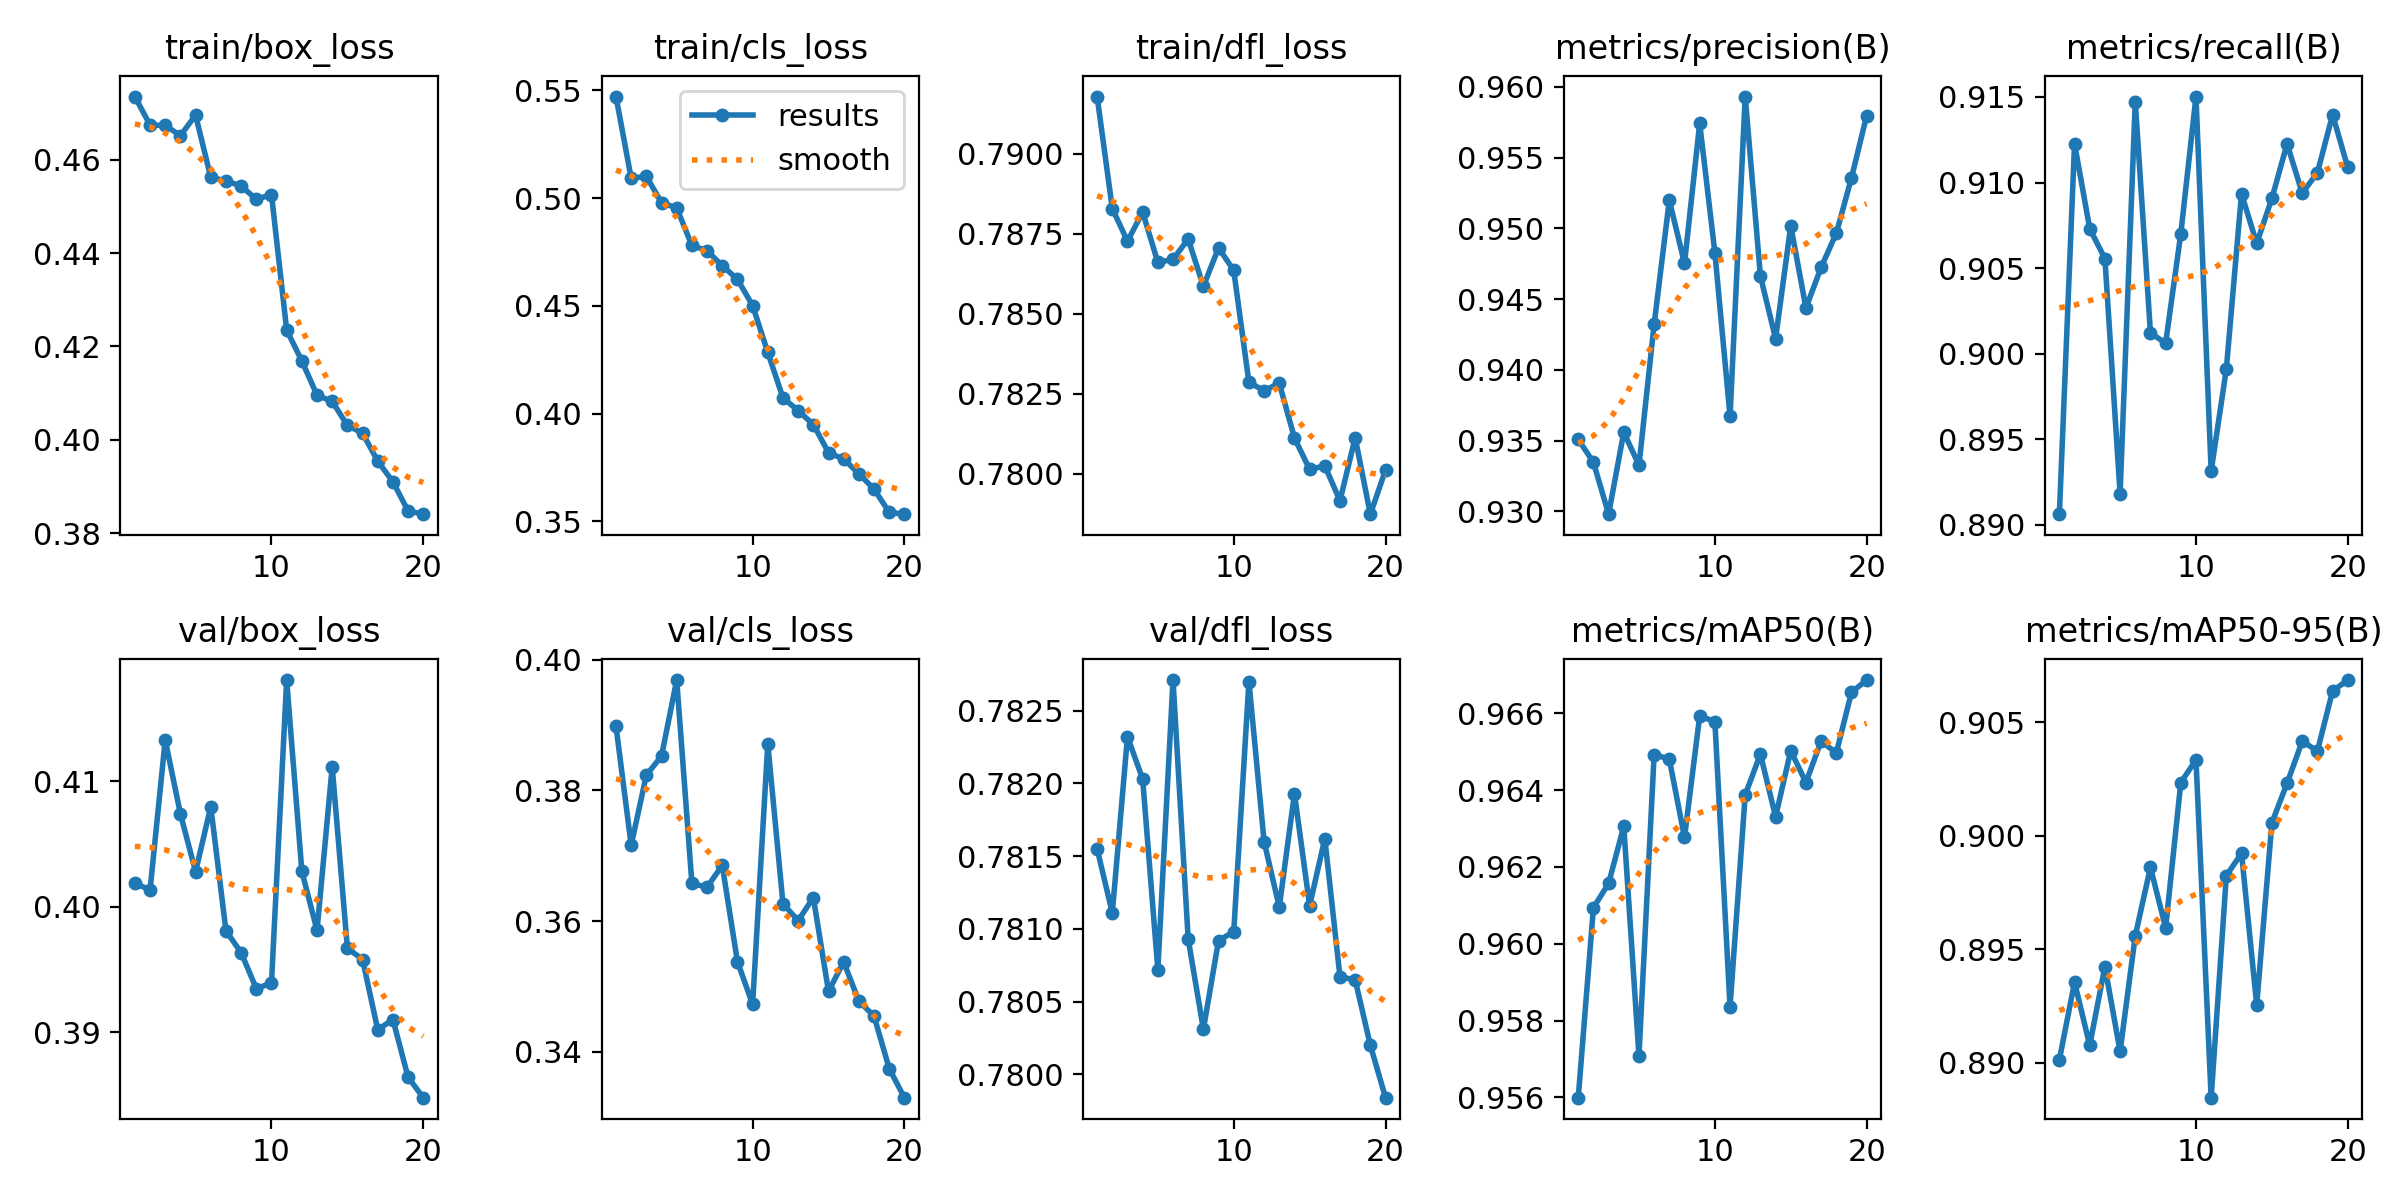

Data behind this chart, as committed beside it:
epoch, train/box_loss, train/cls_loss, train/dfl_loss, metrics/precision(B), metrics/recall(B), metrics/mAP50(B), metrics/mAP50-95(B), val/box_loss, val/cls_loss, val/dfl_loss, lr/pg0, lr/pg1, lr/pg2
1, 0.4736, 0.5471, 0.7918, 0.9351, 0.8906, 0.956, 0.8901, 0.4019, 0.3898, 0.7815, 7.3063e-05, 7.3063e-05, 7.3063e-05
2, 0.4674, 0.5092, 0.7883, 0.9335, 0.9123, 0.9609, 0.8935, 0.4013, 0.3716, 0.7811, 0.0001398, 0.0001398, 0.0001398
3, 0.4674, 0.5101, 0.7873, 0.9298, 0.9073, 0.9616, 0.8908, 0.4133, 0.3823, 0.7823, 0.0001992, 0.0001992, 0.0001992
4, 0.4652, 0.4979, 0.7882, 0.9356, 0.9056, 0.9631, 0.8942, 0.4074, 0.3852, 0.782, 0.000189, 0.000189, 0.000189
5, 0.4696, 0.4954, 0.7866, 0.9333, 0.8918, 0.9571, 0.8905, 0.4028, 0.3969, 0.7807, 0.000178, 0.000178, 0.000178
6, 0.4562, 0.478, 0.7867, 0.9432, 0.9147, 0.9649, 0.8956, 0.408, 0.3658, 0.7827, 0.000167, 0.000167, 0.000167
7, 0.4555, 0.4755, 0.7873, 0.952, 0.9012, 0.9648, 0.8986, 0.3981, 0.3652, 0.7809, 0.0001561, 0.0001561, 0.0001561
8, 0.4544, 0.4686, 0.7859, 0.9475, 0.9006, 0.9628, 0.8959, 0.3963, 0.3685, 0.7803, 0.0001451, 0.0001451, 0.0001451
9, 0.4515, 0.4623, 0.7871, 0.9574, 0.907, 0.9659, 0.9023, 0.3935, 0.3538, 0.7809, 0.0001341, 0.0001341, 0.0001341
10, 0.4526, 0.4501, 0.7863, 0.9483, 0.915, 0.9658, 0.9033, 0.3939, 0.3473, 0.781, 0.0001231, 0.0001231, 0.0001231
11, 0.4235, 0.4284, 0.7829, 0.9367, 0.8931, 0.9584, 0.8884, 0.4181, 0.3871, 0.7827, 0.0001121, 0.0001121, 0.0001121
12, 0.4169, 0.4073, 0.7826, 0.9593, 0.8991, 0.9639, 0.8982, 0.4028, 0.3626, 0.7816, 0.0001011, 0.0001011, 0.0001011
13, 0.4096, 0.4014, 0.7828, 0.9466, 0.9093, 0.9649, 0.8992, 0.3981, 0.3601, 0.7812, 9.0132e-05, 9.0132e-05, 9.0132e-05
14, 0.4082, 0.3949, 0.7811, 0.9422, 0.9064, 0.9633, 0.8925, 0.4112, 0.3636, 0.7819, 7.9143e-05, 7.9143e-05, 7.9143e-05
15, 0.4031, 0.3819, 0.7801, 0.9502, 0.9091, 0.965, 0.9006, 0.3967, 0.3493, 0.7812, 6.8154e-05, 6.8154e-05, 6.8154e-05
16, 0.4014, 0.3789, 0.7802, 0.9444, 0.9123, 0.9642, 0.9023, 0.3958, 0.3537, 0.7816, 5.7165e-05, 5.7165e-05, 5.7165e-05
17, 0.3954, 0.3721, 0.7792, 0.9473, 0.9094, 0.9653, 0.9042, 0.3902, 0.3478, 0.7807, 4.6176e-05, 4.6176e-05, 4.6176e-05
18, 0.391, 0.3649, 0.7811, 0.9497, 0.9106, 0.965, 0.9037, 0.391, 0.3454, 0.7806, 3.5187e-05, 3.5187e-05, 3.5187e-05
19, 0.3848, 0.3542, 0.7787, 0.9536, 0.914, 0.9666, 0.9064, 0.3864, 0.3374, 0.7802, 2.4198e-05, 2.4198e-05, 2.4198e-05
20, 0.3841, 0.3533, 0.7801, 0.958, 0.9109, 0.9669, 0.9069, 0.3848, 0.333, 0.7798, 1.3209e-05, 1.3209e-05, 1.3209e-05
